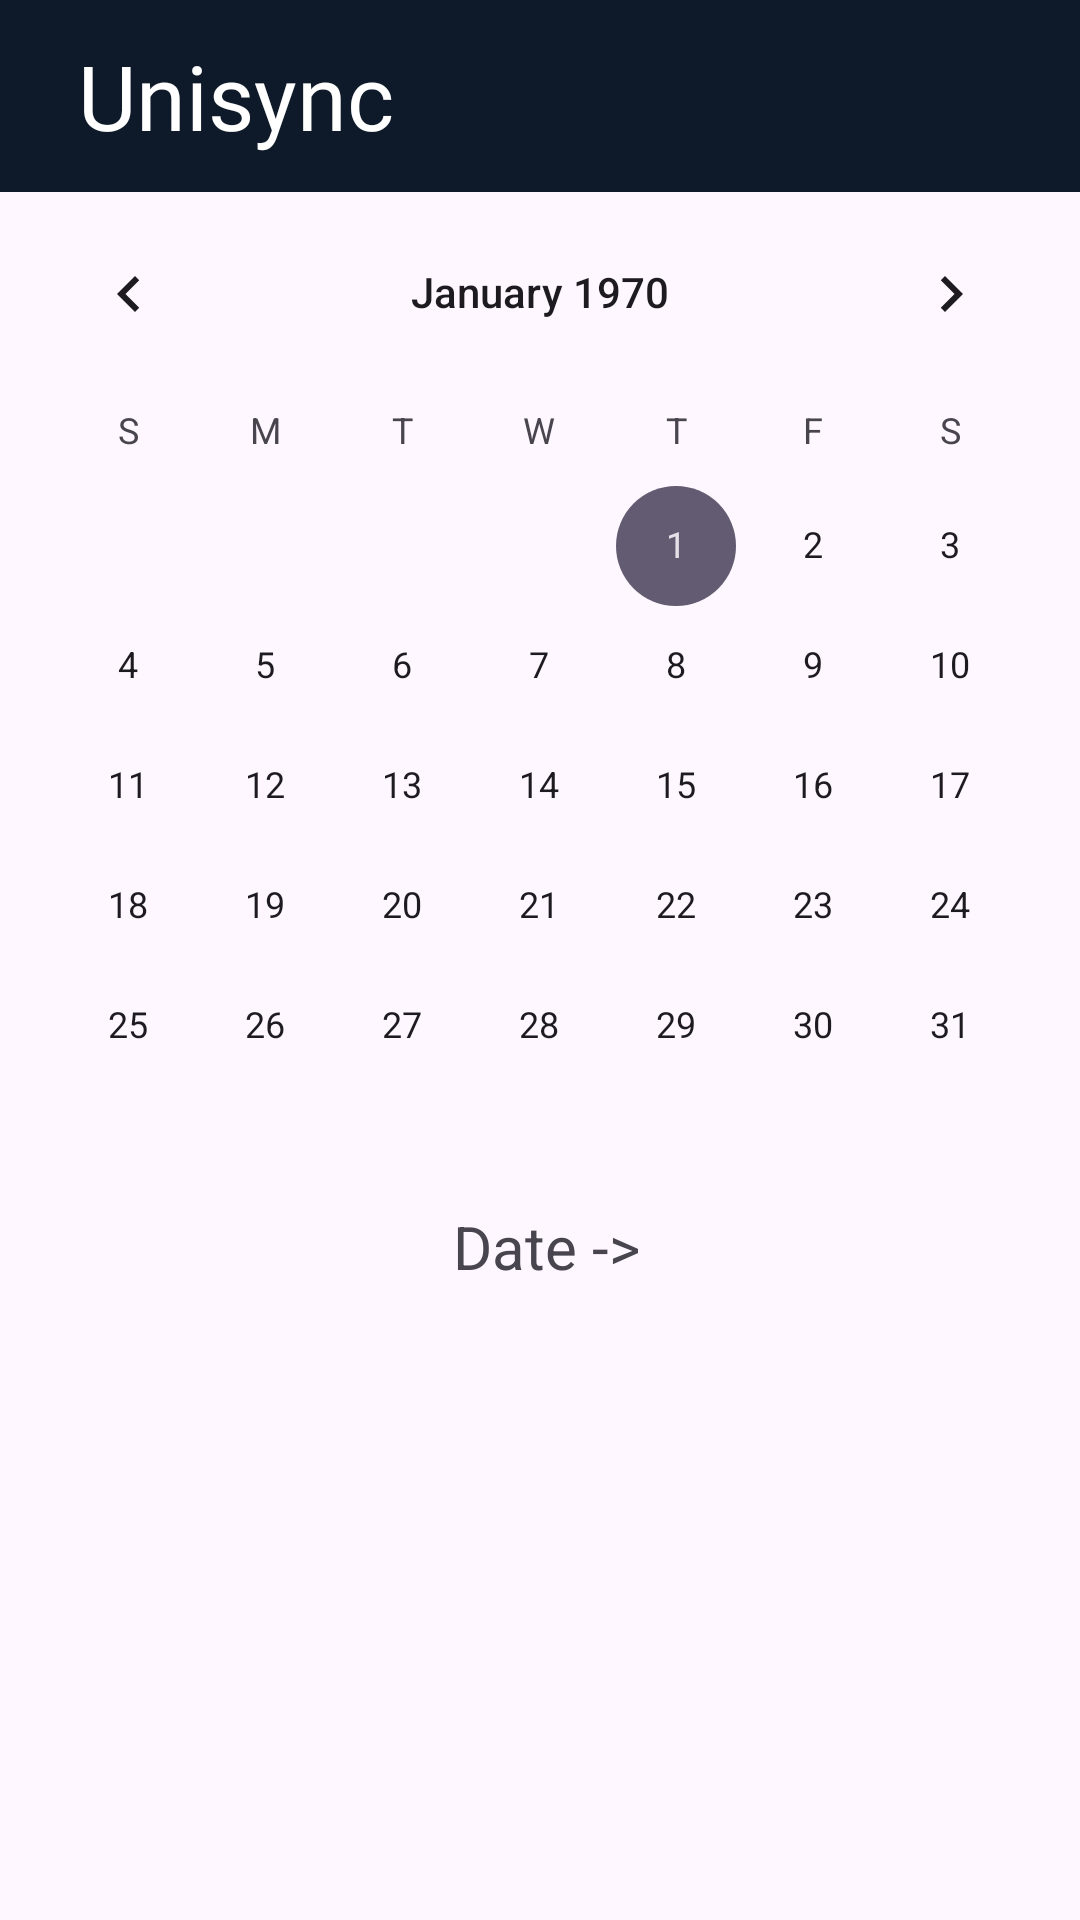

Here is an Android app screen rendered from its layout file. Give the layout XML and the strings, colors and styles it references.
<!-- AndroidManifest.xml: application theme Theme.Unisync -->
<!-- res/layout/activity_main.xml -->
<?xml version="1.0" encoding="utf-8"?>
<LinearLayout xmlns:android="http://schemas.android.com/apk/res/android"
    xmlns:tools="http://schemas.android.com/tools"
    android:layout_width="match_parent"
    android:layout_height="match_parent"
    tools:context=".MainActivity"
    android:orientation="vertical"
    >
    <androidx.appcompat.widget.Toolbar
        android:id="@+id/toolbar"
        android:layout_width="match_parent"
        android:layout_height="wrap_content"
        android:background="@color/bg"
        android:minHeight="?attr/actionBarSize"
        android:theme="?attr/actionBarTheme">

        <TextView
            android:id="@+id/toolbar_title"
            android:layout_width="wrap_content"
            android:layout_height="wrap_content"
            android:layout_gravity="start"
            android:fontFamily="@font/contrail_one"
            android:paddingStart="10sp"
            android:text="@string/app_name"
            android:textColor="@color/white"
            android:textSize="30sp" />

    </androidx.appcompat.widget.Toolbar>
    <LinearLayout
        android:layout_width="match_parent"
        android:layout_height="wrap_content"
        android:layout_gravity="center"
        android:orientation="vertical"
        >

        <CalendarView
            android:id="@+id/calendarView1"
            android:layout_width="match_parent"
            android:layout_height="wrap_content"
            >

        </CalendarView>
        <TextView
            android:id="@+id/dayname"
            android:layout_marginLeft="24sp"
            android:layout_marginRight="20sp"
            android:layout_width="match_parent"
            android:layout_height="wrap_content"
            android:textAlignment="center"
            android:text="@string/Date"
            android:textSize="20sp"
            />
        <ImageView
            android:id="@+id/imageView"
            android:layout_width="match_parent"
            android:layout_height="150sp"
            android:layout_gravity="center">

        </ImageView>
    </LinearLayout>

    <RelativeLayout
        android:layout_width="match_parent"
        android:layout_height="wrap_content"
        android:layout_margin="20sp">
        <TextView
            android:id="@+id/text"
            android:layout_marginStart="7dp"
            android:layout_width="match_parent"
            android:layout_height="wrap_content"
            android:text="@string/insert_details"
            android:textSize="20sp"
            android:layout_centerHorizontal="true"
            android:layout_marginTop="20sp"
            android:gravity="start"
            />
        <EditText
            android:id="@+id/editSub"
            android:layout_width="match_parent"
            android:layout_height="wrap_content"
            android:layout_below="@+id/text"
            android:hint="@string/entersub"
            android:layout_marginTop="10dp"
            android:textSize="20sp"
            android:autofillHints="@string/entersub"
            android:inputType="text" />
        <EditText
            android:id="@+id/editTodo"
            android:layout_width="match_parent"
            android:layout_height="wrap_content"
            android:layout_below="@+id/editSub"
            android:hint="@string/entertask"
            android:layout_marginTop="10dp"
            android:textSize="20sp"
            android:autofillHints="@string/entertask"
            tools:ignore="TextFields" />
        <EditText
            android:id="@+id/editDate"
            android:layout_width="match_parent"
            android:layout_height="wrap_content"
            android:layout_below="@+id/editTodo"
            android:hint="@string/enterendate"
            android:layout_marginTop="10dp"
            android:textSize="20sp"
            android:autofillHints="@string/enterendate"
            android:inputType="text"
            tools:ignore="TextFields" />

        <LinearLayout
            android:layout_width="match_parent"
            android:layout_height="wrap_content"
            android:layout_below="@+id/editDate"
            android:orientation="horizontal"
            >
            <Button
                android:id="@+id/addbtn"
                android:layout_width="wrap_content"
                android:layout_height="wrap_content"
                android:text="@string/add"
                android:layout_below="@id/editDate"
                android:layout_weight="2"
                android:layout_marginRight="10sp"
                />

            <Button
                android:id="@+id/viewbtn"
                android:layout_width="wrap_content"
                android:layout_height="wrap_content"
                android:layout_below="@id/addbtn"
                android:text="@string/show"
                android:layout_weight="2"
                android:layout_marginLeft="10sp"
                />

        </LinearLayout>



    </RelativeLayout>



</LinearLayout>
<!-- resources referenced by this layout -->
<resources>
  <color name="bg">#0E1A29</color>
  <color name="white">#FFFFFFFF</color>
  <string name="Date">Date -&gt; </string>
  <string name="add">add</string>
  <string name="app_name">Unisync</string>
  <string name="enterendate">EndDate...</string>
  <string name="entersub">Subject... </string>
  <string name="entertask">Task... </string>
  <string name="insert_details">Insert Details</string>
  <string name="show">show</string>
  <style name="Theme.Unisync" parent="Base.Theme.Unisync" />
  <style name="Base.Theme.Unisync" parent="Theme.Material3.DayNight.NoActionBar">
          
          
      </style>
</resources>
